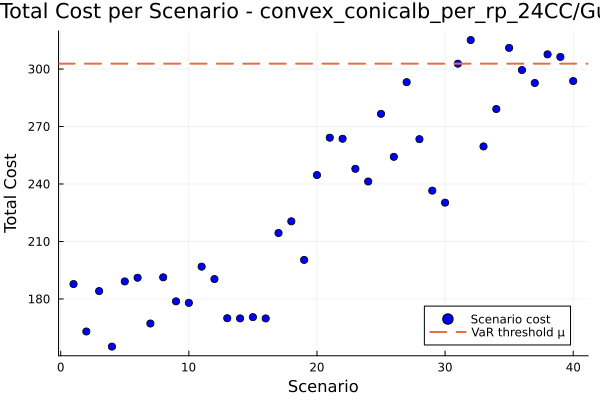

The table this chart was drawn from, first rows:
id, scenario, probability, solution, total_cost
1, 1, 0.025, , 187.8
2, 2, 0.025, , 163
3, 3, 0.025, , 184.1
4, 4, 0.025, , 155.1
5, 5, 0.025, , 189.1
6, 6, 0.025, , 191.1
7, 7, 0.025, , 167.2
8, 8, 0.025, , 191.3
9, 9, 0.025, , 178.7
10, 10, 0.025, , 178
11, 11, 0.025, , 196.9
12, 12, 0.025, , 190.4
13, 13, 0.025, , 170
14, 14, 0.025, , 169.8
15, 15, 0.025, , 170.5
16, 16, 0.025, , 169.8
17, 17, 0.025, , 214.4
18, 18, 0.025, , 220.5
19, 19, 0.025, , 200.4
20, 20, 0.025, , 244.7
21, 21, 0.025, , 264.2
22, 22, 0.025, , 263.6
23, 23, 0.025, , 247.9
24, 24, 0.025, , 241.3
25, 25, 0.025, , 276.6
26, 26, 0.025, , 254.2
27, 27, 0.025, , 293.1
28, 28, 0.025, , 263.4
29, 29, 0.025, , 236.5
30, 30, 0.025, , 230.3
31, 31, 0.025, , 302.8
32, 32, 0.025, , 315.1
33, 33, 0.025, , 259.6
34, 34, 0.025, , 279.1
35, 35, 0.025, , 311
36, 36, 0.025, , 299.4
37, 37, 0.025, , 292.7
38, 38, 0.025, , 307.6
39, 39, 0.025, , 306.3
40, 40, 0.025, , 293.7
